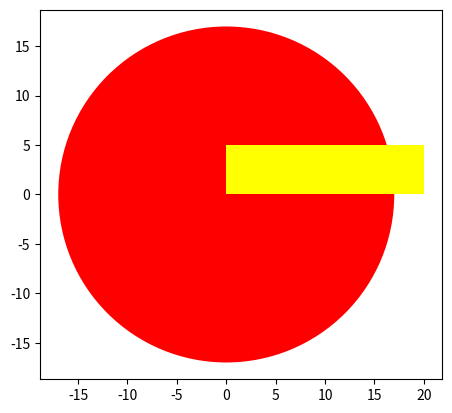

Recreate this plot in Python.
# %%
try:
    import matplotlib.pyplot as plt
    print("module 'matplotlib' is installed")
except ModuleNotFoundError:
    print("module 'matplotlib' is not installed")

class Circle(object):

    # Constructor
    def __init__(self, radius=3, color='blue'):
        self.radius = radius
        self.color = color

    # Method
    def add_radius(self, r):
        self.radius = self.radius + r
        return(self.radius)

    # Method
    def drawCircle(self):
        plt.gca().add_patch(plt.Circle((0, 0), radius=self.radius, fc=self.color))
        plt.axis('scaled')
        plt.show()

# %%\
class Rectangle(object):
    
    # Constructor
    def __init__(self, width=2, height=3, color='r'):
        self.height = height 
        self.width = width
        self.color = color
    
    # Method
    def drawRectangle(self):
        plt.gca().add_patch(plt.Rectangle((0, 0), self.width, self.height ,fc=self.color))
        plt.axis('scaled')
        plt.show()
# %%\

RedCircle = Circle(10, 'red')

print('Radius of object:',RedCircle.radius)
RedCircle.add_radius(2)
print('Radius of object of after applying the method add_radius(2):',RedCircle.radius)
RedCircle.add_radius(5)
print('Radius of object of after applying the method add_radius(5):',RedCircle.radius)

RedCircle.drawCircle()
# %%


SkinnyBlueRectangle = Rectangle(2, 3, 'blue')
SkinnyBlueRectangle.drawRectangle()
# %%

FatYellowRectangle = Rectangle(20, 5, 'yellow')
FatYellowRectangle.drawRectangle()
# %%
